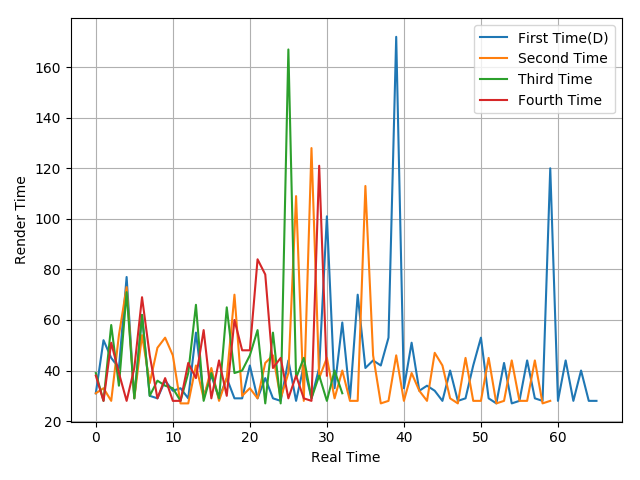

Source data for this figure (header and first rows):
31, 52, 45, 41, 77, 29, 62, 30, 29, 36, 32, 33, 29, 55, 30, 38, 29, 37, 29, 29, 42, 29, 37, 29
31, 33, 28, 54, 73, 29, 54, 35, 49, 53, 46, 27, 27, 42, 29, 41, 28, 37, 70, 30, 33, 29, 43, 46
39, 28, 58, 34, 71, 29, 62, 30, 36, 34, 33, 28, 39, 66, 28, 39, 29, 65, 39, 40, 46, 56, 27, 55
38, 28, 51, 39, 28, 41, 69, 46, 29, 37, 28, 28, 43, 37, 56, 29, 44, 30, 60, 48, 48, 84, 78, 41
